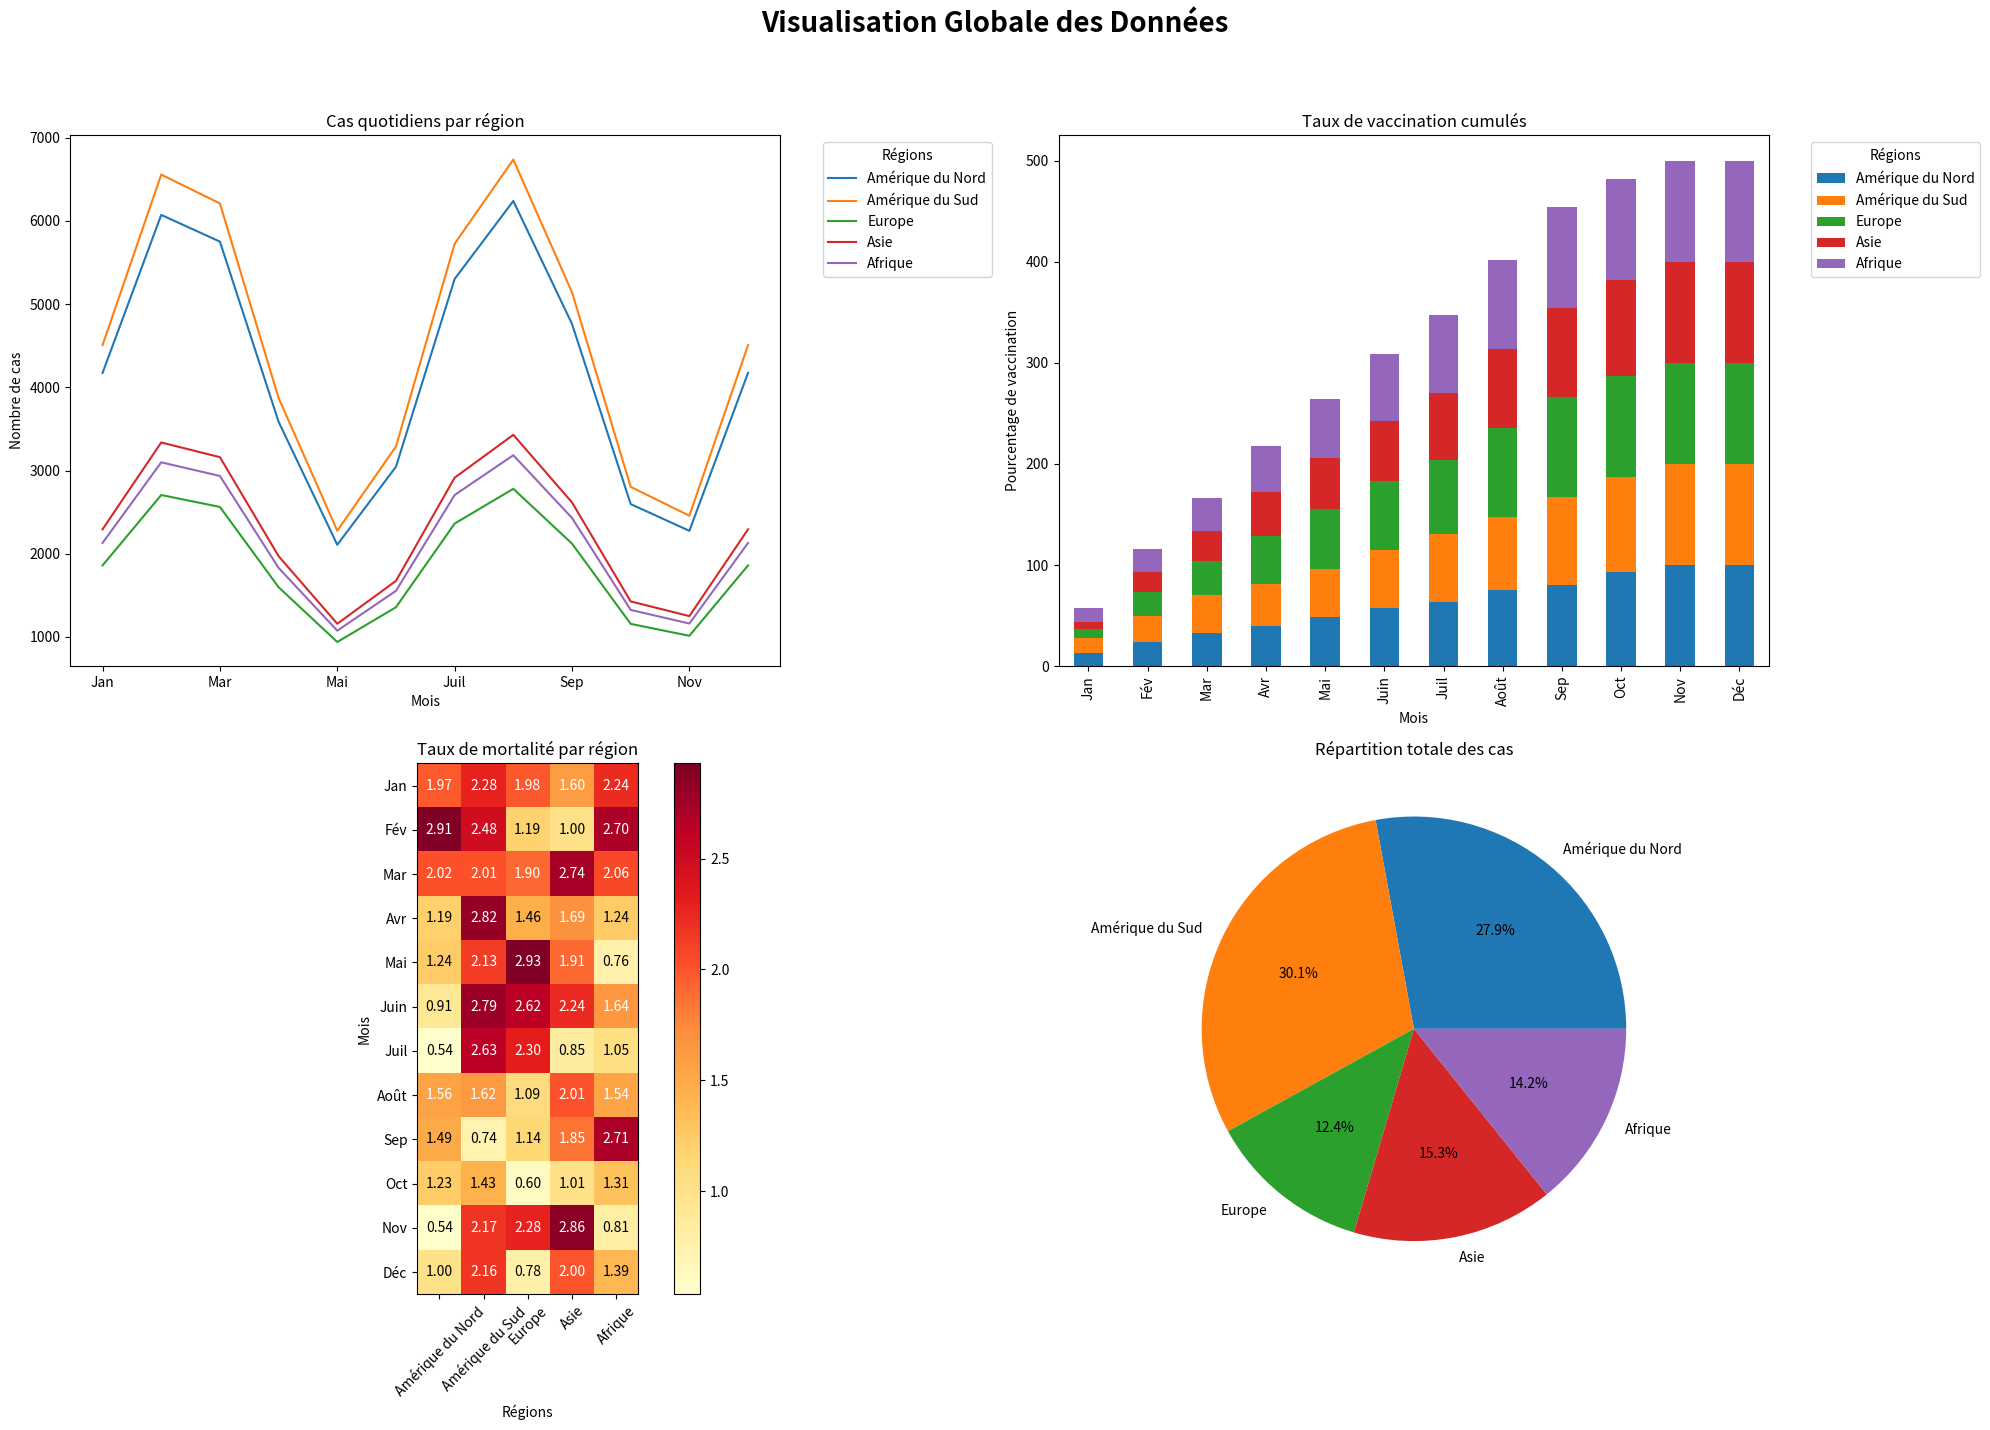

This figure's Python source:
import matplotlib.pyplot as plt
import numpy as np
import pandas as pd

# Simulation des données COVID-19
# Remarque : Données simulées uniquement à des fins de démonstration
np.random.seed(42)

class Virus:
    def __init__(self):
        """Initialise les données simulées et les régions"""
        self.regions = ['Amérique du Nord', 'Amérique du Sud', 'Europe', 'Asie', 'Afrique']
        self.mois = ['Jan', 'Fév', 'Mar', 'Avr', 'Mai', 'Juin', 'Juil', 'Août', 'Sep', 'Oct', 'Nov', 'Déc']
        self.cas_quotidiens = self.generer_cas_quotidiens()
        self.taux_vaccination = self.generer_taux_vaccination()
        self.taux_mortalite = self.generer_taux_mortalite()
    
    def generer_cas_quotidiens(self):
        """Génère des cas quotidiens simulés pour chaque région"""
        cas = {}
        for region in self.regions:
            base = np.random.randint(1000, 5000)
            vague = base * (1 + 0.5 * np.sin(np.linspace(0, 4*np.pi, 12)))
            cas[region] = vague
        return pd.DataFrame(cas, index=self.mois)
    
    def generer_taux_vaccination(self):
        """Génère des taux de vaccination simulés"""
        taux = {}
        for region in self.regions:
            progression = np.cumsum(np.random.uniform(5, 15, 12))
            progression = np.minimum(progression, 100)  # Limité à 100%
            taux[region] = progression
        return pd.DataFrame(taux, index=self.mois)
    
    def generer_taux_mortalite(self):
        """Génère des taux de mortalité simulés"""
        mortalite = {}
        for region in self.regions:
            taux = np.random.uniform(0.5, 3, 12)
            mortalite[region] = taux
        return pd.DataFrame(mortalite, index=self.mois)
    
    def creer_visualisation(self):
        """Crée une visualisation globale des données"""
        plt.figure(figsize=(20, 15))
        plt.suptitle('Visualisation Globale des Données', fontsize=20, fontweight='bold')
        
        # 1. Graphique en ligne des cas quotidiens
        plt.subplot(2, 2, 1)
        self.cas_quotidiens.plot(kind='line', ax=plt.gca())
        plt.title('Cas quotidiens par région', fontsize=12)
        plt.xlabel('Mois')
        plt.ylabel('Nombre de cas')
        plt.legend(title='Régions', bbox_to_anchor=(1.05, 1), loc='upper left')
        
        # 2. Graphique empilé des taux de vaccination
        plt.subplot(2, 2, 2)
        self.taux_vaccination.plot(kind='bar', stacked=True, ax=plt.gca())
        plt.title('Taux de vaccination cumulés', fontsize=12)
        plt.xlabel('Mois')
        plt.ylabel('Pourcentage de vaccination')
        plt.legend(title='Régions', bbox_to_anchor=(1.05, 1), loc='upper left')
        
        # 3. Carte thermique des taux de mortalité
        plt.subplot(2, 2, 3)
        im = plt.imshow(self.taux_mortalite, cmap='YlOrRd')
        plt.colorbar(im)
        plt.title('Taux de mortalité par région', fontsize=12)
        plt.xlabel('Régions')
        plt.ylabel('Mois')
        plt.xticks(range(len(self.regions)), self.regions, rotation=45)
        plt.yticks(range(len(self.mois)), self.mois)

        # Annotations des cellules
        for i in range(len(self.mois)):
            for j in range(len(self.regions)):
                plt.text(j, i, f'{self.taux_mortalite.iloc[i, j]:.2f}', 
                         ha='center', va='center', 
                         color='black' if self.taux_mortalite.iloc[i, j] < 1.5 else 'white')
        
        # 4. Diagramme circulaire de la répartition totale des cas
        plt.subplot(2, 2, 4)
        total = self.cas_quotidiens.sum()
        plt.pie(total, labels=total.index, autopct='%1.1f%%')
        plt.title('Répartition totale des cas', fontsize=12)
        
        plt.tight_layout(rect=[0, 0.03, 1, 0.95])
        plt.show()
    
    def generer_resume_statistique(self):
        """Génère un résumé statistique des données"""
        print("Résumé des cas quotidiens :")
        print(self.cas_quotidiens.describe())
        print("\nRésumé des taux de vaccinb  on :")
        print(self.taux_vaccination.describe())
        print("\nRésumé des taux de mortalité :")
        print(self.taux_mortalite.describe())

# Exécution
visualisateur = Virus()
visualisateur.creer_visualisation()
visualisateur.generer_resume_statistique()

